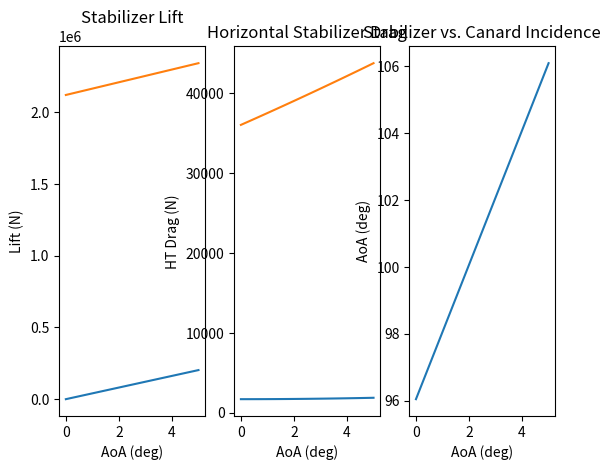

This chart was generated by the following Python code:
# Calculate the Angle of Incidence required

import math
import numpy as np
import matplotlib.pyplot as plt

# Define constants
Sref_main = 201.24
bref_main = 33.89
MAC_main = 6.61
Sref_HT = 36.72
bref_HT = 14.88
MAC_HT = 2.61
Sref_c = 19.99
bref_c = 9.14
MAC_c = 2.45
MTOW = 43075

# Define flight constants at 40,000 ft
W = MTOW*9.81								# Lift equals weight
M = 0.85									# Cruise Mach numnber
T_C = -56.5									# Temperature (Celcius)
T = T_C + 273.15							# Temperature (Kelvin)
p = 18822.69								# Absolute Pressure (Pa)
R = 287										# Gas Constant (J/kgK)
rho = p/(R*T)								# Air Density (kg/m^3)
a = math.sqrt(1.4*R*T)						# Speed of Sound (m/s)
u = M*a 									# Airspeed (m/s)
q = 0.5*rho*u**2							# Dynamic Pressure
print("Airspeed: " + str(u) + " m/s")

# Solve for the desired CL (L=W Assumption)
CL_cruise = math.sqrt(2*W/(rho*u**2*Sref_main))
print("Required Lift CL: " + str(CL_cruise))

# Forced CL at cruise (at 2.5 Deg Pitch up)
CL_cruise = 0.6657

# Cruise angle of attack
print("Required Wing Incidence at Cruise: " + str(-2.1812) + " degrees")

# Solve for longitudinal stability equilibrium (Position taken from nose of aircraft)
Xac_c = 3.594184							# Aerodynamic Center of Canard
Xac_wf = 20.161186							# Aerodynamic Center of Wing (Fuselage Effects Ignored)
Xac_h = 33.721935							# Aerodynamic Center of Tail
Xcg = 17.9873865							# CG Position
Cm_wing = -2.191

# Assume horizontal stabilizer provides lift, given that Cm_wing is negative and CG is ahead of NP
Mac_wf = q*Sref_main*MAC_main*Cm_wing
L_wf = q*Sref_main*CL_cruise

# Use interpolated data from XFOIL to predict lift and drag parameters
AoA = np.linspace(0, 5, 100)
NACA0012CL = 0.116*AoA+3e-17
NACA0012CD = 2e-05*AoA**2+4e-18*AoA+0.0049
D_HT = q*Sref_HT*NACA0012CD
L_HT = q*Sref_HT*NACA0012CL
CL_c = (-Mac_wf+L_wf*(Xac_wf-Xcg)+L_HT*(Xac_h-Xcg))/((Xcg-Xac_c)*(q*Sref_c))
L_c = q*Sref_c*CL_c
alpha_c = (CL_c-3e-17)/0.116
D_c = q*Sref_c*(2e-05*alpha_c**2+4e-18*alpha_c+0.0049)


plt.subplot(131)
plt.plot(AoA, L_HT, label = "Horizontal Stabilizer")
plt.plot(AoA, L_c, label = "Canard")
plt.title('Stabilizer Lift')
plt.xlabel('AoA (deg)')
plt.ylabel('Lift (N)')

plt.subplot(132)
plt.plot(AoA, D_HT, label = "Horizontal Stabilizer")
plt.plot(AoA, D_c, label = "Canard")
plt.title('Horizontal Stabilizer Drag')
plt.xlabel('AoA (deg)')
plt.ylabel('HT Drag (N)')

plt.subplot(133)
plt.plot(AoA, alpha_c)
plt.title('Stabilizer vs. Canard Incidence')
plt.xlabel('AoA (deg)')
plt.ylabel('AoA (deg)')
#plt.legend(bbox_to_anchor=(1.05, 1), loc=2, borderaxespad=0.)

plt.show()